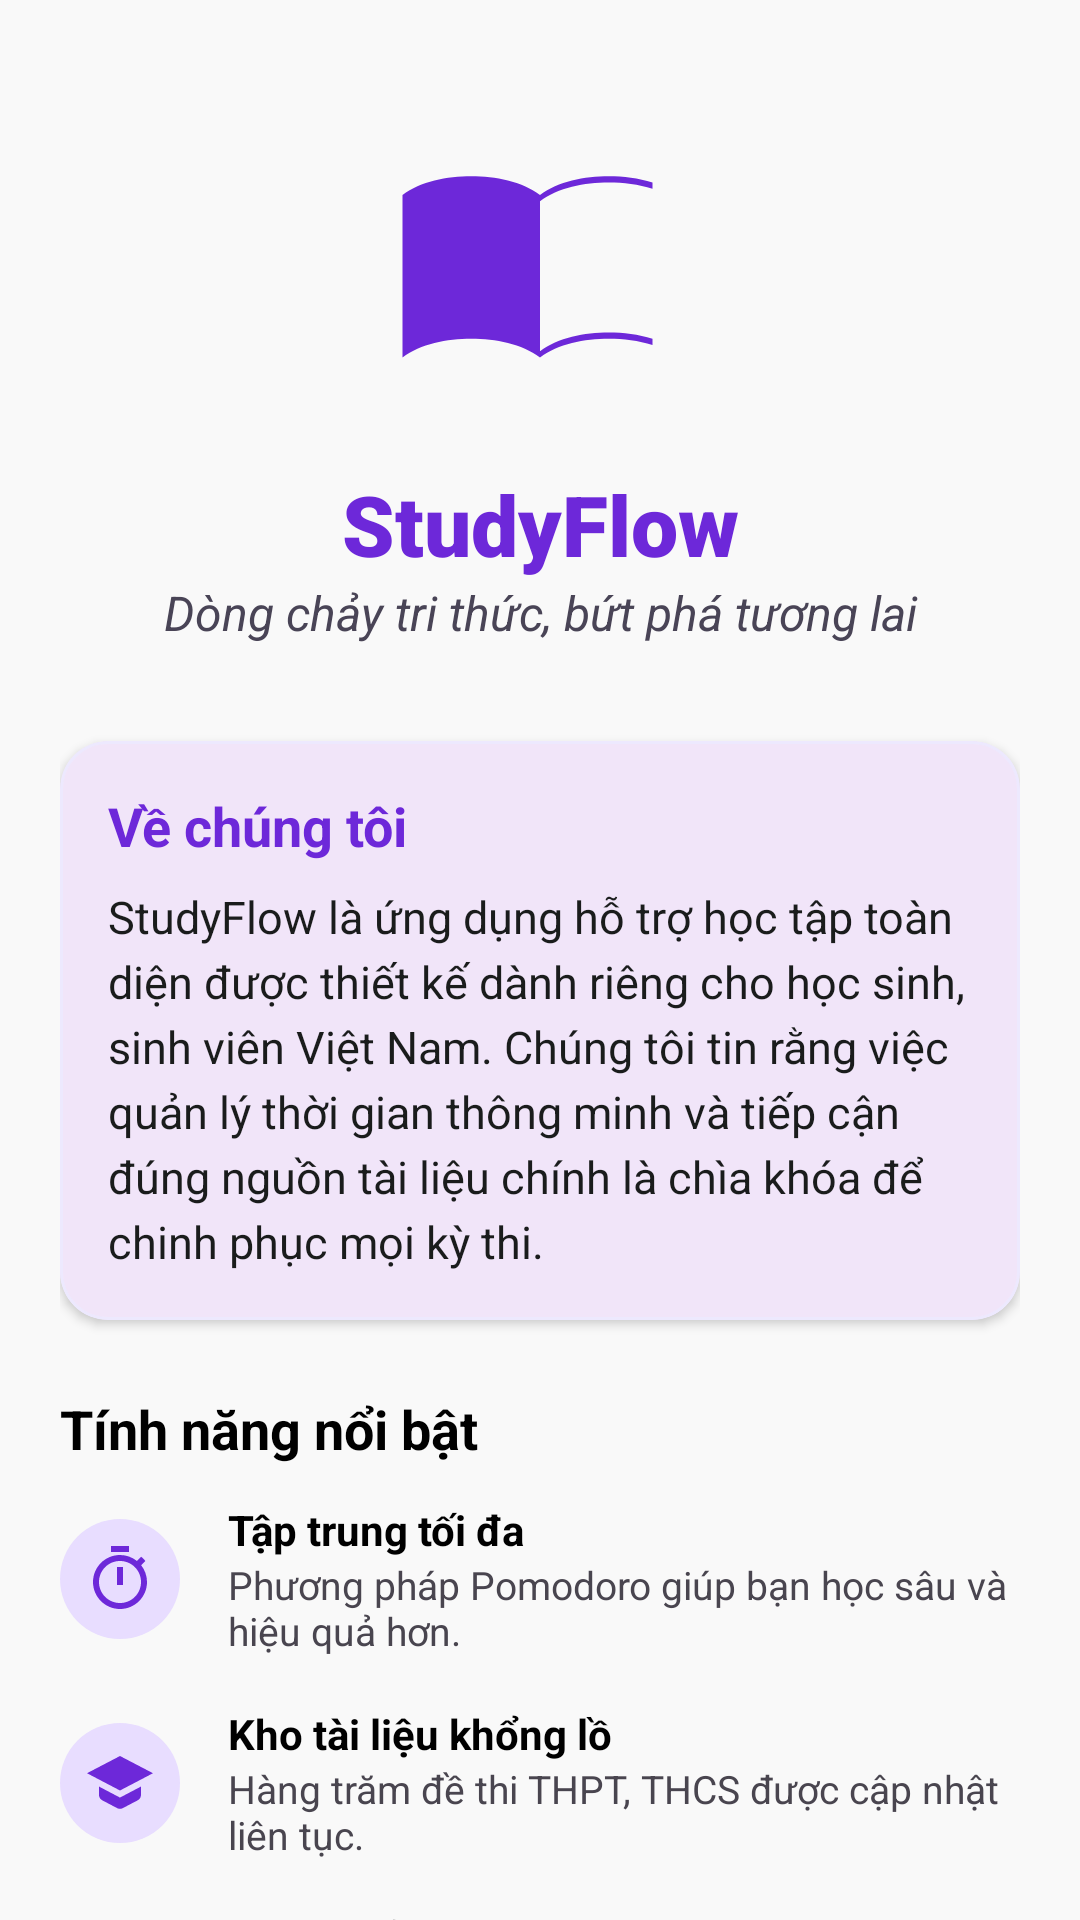

The Android layout XML behind this screen, and the referenced resources:
<!-- AndroidManifest.xml: application theme Theme.StudyFlow.NoActionBar -->
<!-- res/layout/fragment_about.xml -->
<?xml version="1.0" encoding="utf-8"?>
<androidx.core.widget.NestedScrollView xmlns:android="http://schemas.android.com/apk/res/android"
    xmlns:app="http://schemas.android.com/apk/res-auto"
    android:layout_width="match_parent"
    android:layout_height="match_parent"
    android:background="@color/background">

    <LinearLayout
        android:layout_width="match_parent"
        android:layout_height="wrap_content"
        android:orientation="vertical"
        android:padding="20dp">

        <ImageView
            android:layout_width="100dp"
            android:layout_height="100dp"
            android:layout_gravity="center"
            android:layout_marginTop="20dp"
            android:src="@drawable/ic_menu_book"
            app:tint="@color/violet_700" />

        <TextView
            android:layout_width="match_parent"
            android:layout_height="wrap_content"
            android:layout_marginTop="16dp"
            android:fontFamily="sans-serif-black"
            android:gravity="center"
            android:text="StudyFlow"
            android:textColor="@color/violet_700"
            android:textSize="28sp" />

        <TextView
            android:layout_width="match_parent"
            android:layout_height="wrap_content"
            android:gravity="center"
            android:text="Dòng chảy tri thức, bứt phá tương lai"
            android:textColor="@color/on_surface_variant"
            android:textSize="16sp"
            android:textStyle="italic" />

        <com.google.android.material.card.MaterialCardView
            android:layout_width="match_parent"
            android:layout_height="wrap_content"
            android:layout_marginTop="32dp"
            app:cardCornerRadius="16dp"
            app:cardElevation="2dp"
            app:strokeColor="@color/violet_100"
            app:strokeWidth="1dp">

            <LinearLayout
                android:layout_width="match_parent"
                android:layout_height="wrap_content"
                android:orientation="vertical"
                android:padding="16dp">

                <TextView
                    android:layout_width="wrap_content"
                    android:layout_height="wrap_content"
                    android:text="Về chúng tôi"
                    android:textColor="@color/violet_700"
                    android:textSize="18sp"
                    android:textStyle="bold" />

                <TextView
                    android:layout_width="match_parent"
                    android:layout_height="wrap_content"
                    android:layout_marginTop="8dp"
                    android:lineSpacingExtra="4dp"
                    android:text="StudyFlow là ứng dụng hỗ trợ học tập toàn diện được thiết kế dành riêng cho học sinh, sinh viên Việt Nam. Chúng tôi tin rằng việc quản lý thời gian thông minh và tiếp cận đúng nguồn tài liệu chính là chìa khóa để chinh phục mọi kỳ thi."
                    android:textColor="@color/on_surface"
                    android:textSize="15sp" />
            </LinearLayout>
        </com.google.android.material.card.MaterialCardView>

        <TextView
            android:layout_width="wrap_content"
            android:layout_height="wrap_content"
            android:layout_marginTop="24dp"
            android:layout_marginBottom="12dp"
            android:text="Tính năng nổi bật"
            android:textColor="@color/black"
            android:textSize="18sp"
            android:textStyle="bold" />

        <LinearLayout
            android:layout_width="match_parent"
            android:layout_height="wrap_content"
            android:orientation="vertical">

            
            <LinearLayout
                android:layout_width="match_parent"
                android:layout_height="wrap_content"
                android:layout_marginBottom="16dp"
                android:gravity="center_vertical"
                android:orientation="horizontal">

                <ImageView
                    android:layout_width="40dp"
                    android:layout_height="40dp"
                    android:background="@drawable/bg_primary_fixed_round"
                    android:padding="8dp"
                    android:src="@drawable/ic_timer"
                    app:tint="@color/violet_700" />

                <LinearLayout
                    android:layout_width="0dp"
                    android:layout_height="wrap_content"
                    android:layout_marginStart="16dp"
                    android:layout_weight="1"
                    android:orientation="vertical">

                    <TextView
                        android:layout_width="wrap_content"
                        android:layout_height="wrap_content"
                        android:text="Tập trung tối đa"
                        android:textColor="@color/black"
                        android:textStyle="bold" />

                    <TextView
                        android:layout_width="wrap_content"
                        android:layout_height="wrap_content"
                        android:text="Phương pháp Pomodoro giúp bạn học sâu và hiệu quả hơn."
                        android:textSize="13sp" />
                </LinearLayout>
            </LinearLayout>

            
            <LinearLayout
                android:layout_width="match_parent"
                android:layout_height="wrap_content"
                android:layout_marginBottom="16dp"
                android:gravity="center_vertical"
                android:orientation="horizontal">

                <ImageView
                    android:layout_width="40dp"
                    android:layout_height="40dp"
                    android:background="@drawable/bg_secondary_fixed_round"
                    android:padding="8dp"
                    android:src="@drawable/ic_school"
                    app:tint="@color/violet_700" />

                <LinearLayout
                    android:layout_width="0dp"
                    android:layout_height="wrap_content"
                    android:layout_marginStart="16dp"
                    android:layout_weight="1"
                    android:orientation="vertical">

                    <TextView
                        android:layout_width="wrap_content"
                        android:layout_height="wrap_content"
                        android:text="Kho tài liệu khổng lồ"
                        android:textColor="@color/black"
                        android:textStyle="bold" />

                    <TextView
                        android:layout_width="wrap_content"
                        android:layout_height="wrap_content"
                        android:text="Hàng trăm đề thi THPT, THCS được cập nhật liên tục."
                        android:textSize="13sp" />
                </LinearLayout>
            </LinearLayout>

            
            <LinearLayout
                android:layout_width="match_parent"
                android:layout_height="wrap_content"
                android:layout_marginBottom="16dp"
                android:gravity="center_vertical"
                android:orientation="horizontal">

                <ImageView
                    android:layout_width="40dp"
                    android:layout_height="40dp"
                    android:background="@drawable/bg_primary_fixed_round"
                    android:padding="8dp"
                    android:src="@drawable/ic_event"
                    app:tint="@color/violet_700" />

                <LinearLayout
                    android:layout_width="0dp"
                    android:layout_height="wrap_content"
                    android:layout_marginStart="16dp"
                    android:layout_weight="1"
                    android:orientation="vertical">

                    <TextView
                        android:layout_width="wrap_content"
                        android:layout_height="wrap_content"
                        android:text="Nhắc nhở thông minh"
                        android:textColor="@color/black"
                        android:textStyle="bold" />

                    <TextView
                        android:layout_width="wrap_content"
                        android:layout_height="wrap_content"
                        android:text="Luôn đồng hành và truyền động lực cho bạn mỗi ngày."
                        android:textSize="13sp" />
                </LinearLayout>
            </LinearLayout>
        </LinearLayout>

        <com.google.android.material.card.MaterialCardView
            android:layout_width="match_parent"
            android:layout_height="wrap_content"
            android:layout_marginTop="24dp"
            android:layout_marginBottom="40dp"
            app:cardCornerRadius="16dp"
            app:cardElevation="0dp"
            app:strokeColor="@color/violet_700"
            app:strokeWidth="2dp">

            <LinearLayout
                android:layout_width="match_parent"
                android:layout_height="wrap_content"
                android:gravity="center"
                android:orientation="vertical"
                android:padding="24dp">

                <TextView
                    android:layout_width="wrap_content"
                    android:layout_height="wrap_content"
                    android:text="Sẵn sàng chinh phục đỉnh cao?"
                    android:textColor="@color/violet_700"
                    android:textSize="16sp"
                    android:textStyle="bold" />

                <TextView
                    android:layout_width="wrap_content"
                    android:layout_height="wrap_content"
                    android:layout_marginTop="8dp"
                    android:gravity="center"
                    android:text="Hãy để StudyFlow đồng hành cùng bạn trên con đường tri thức."
                    android:textSize="14sp" />

                <com.google.android.material.button.MaterialButton
                    android:id="@+id/btn_back_home"
                    style="@style/Widget.MaterialComponents.Button"
                    android:layout_width="wrap_content"
                    android:layout_height="wrap_content"
                    android:layout_marginTop="16dp"
                    android:text="Bắt đầu ngay"
                    app:cornerRadius="24dp" />
            </LinearLayout>
        </com.google.android.material.card.MaterialCardView>

        <TextView
            android:layout_width="match_parent"
            android:layout_height="wrap_content"
            android:layout_marginBottom="20dp"
            android:gravity="center"
            android:text="Phiên bản 1.0.0 © 2025 StudyFlow Team"
            android:textColor="@color/outline"
            android:textSize="12sp" />

    </LinearLayout>
</androidx.core.widget.NestedScrollView>
<!-- resources referenced by this layout -->
<resources>
  <color name="background">#f9f9f9</color>
  <color name="black">#FF000000</color>
  <color name="on_surface">#1a1c1c</color>
  <color name="on_surface_variant">#494456</color>
  <color name="outline">#7a7488</color>
  <color name="violet_100">#ede9fe</color>
  <color name="violet_700">#6d28d9</color>
  <!-- drawable bg_primary_fixed_round (drawable) -->
  <?xml version="1.0" encoding="utf-8"?>
  <shape xmlns:android="http://schemas.android.com/apk/res/android">
      <solid android:color="@color/primary_fixed" />
      <corners android:radius="100dp" />
  </shape>
  <!-- drawable bg_secondary_fixed_round (drawable) -->
  <?xml version="1.0" encoding="utf-8"?>
  <shape xmlns:android="http://schemas.android.com/apk/res/android">
      <solid android:color="@color/secondary_fixed" />
      <corners android:radius="100dp" />
  </shape>
  <!-- drawable ic_event (drawable) -->
  <vector xmlns:android="http://schemas.android.com/apk/res/android" android:height="24dp" android:viewportHeight="24" android:viewportWidth="24" android:width="24dp"><path android:fillColor="#000000" android:pathData="M19,4h-1L18,2h-2v2L8,2L8,2h2L8,4L7,4c-1.1,0 -2,0.9 -2,2v14c0,1.1 0.9,2 2,2h10c1.1,0 2,-0.9 2,-2L19,6c0,-1.1 -0.9,-2 -2,-2zM17,20L7,20L7,10h10v10z"/></vector>
  <!-- drawable ic_menu_book (drawable) -->
  <vector xmlns:android="http://schemas.android.com/apk/res/android" android:height="24dp" android:viewportHeight="24" android:viewportWidth="24" android:width="24dp"><path android:fillColor="#000000" android:pathData="M21,5c-1.11,-0.35 -2.33,-0.5 -3.5,-0.5 -1.95,0 -4.05,0.4 -5.5,1.5 -1.45,-1.1 -3.55,-1.5 -5.5,-1.5 -1.95,0 -4.05,0.4 -5.5,1.5V19c1.45,-1.1 3.55,-1.5 5.5,-1.5 1.95,0 4.05,0.4 5.5,1.5 1.45,-1.1 3.55,-1.5 5.5,-1.5 1.17,0 2.39,0.15 3.5,0.5V5zM21,17.5c-1.11,-0.35 -2.33,-0.5 -3.5,-0.5 -1.95,0 -4.05,0.4 -5.5,1.5V6.5c1.45,-1.1 3.55,-1.5 5.5,-1.5 1.17,0 2.39,0.15 3.5,0.5V17.5z"/></vector>
  <!-- drawable ic_school (drawable) -->
  <vector xmlns:android="http://schemas.android.com/apk/res/android" android:height="24dp" android:viewportHeight="24" android:viewportWidth="24" android:width="24dp"><path android:fillColor="#000000" android:pathData="M5,13.18v2.81c0,0.73 0.4,1.41 1.05,1.76l5,2.63c0.6,0.32 1.29,0.32 1.89,0l5,-2.63c0.65,-0.35 1.05,-1.03 1.05,-1.76v-2.81l-7,3.68L5,13.18zM12,3L1,8.74L12,14.5l11,-5.76L12,3z"/></vector>
  <!-- drawable ic_timer (drawable) -->
  <vector xmlns:android="http://schemas.android.com/apk/res/android" android:height="24dp" android:viewportHeight="24" android:viewportWidth="24" android:width="24dp"><path android:fillColor="#000000" android:pathData="M15,1L9,1v2h6L15,1zM11,14h2L13,8h-2v6zM19.03,7.39l1.42,-1.42c-0.43,-0.51 -0.9,-0.99 -1.41,-1.41l-1.42,1.42C16.07,4.74 14.12,4 12,4c-4.97,0 -9,4.03 -9,9s4.03,9 9,9 9,-4.03 9,-9c0,-2.12 -0.74,-4.07 -1.97,-5.61zM12,20c-3.87,0 -7,-3.13 -7,-7s3.13,-7 7,-7 7,3.13 7,7 -3.13,7 -7,7z"/></vector>
  <style name="Theme.StudyFlow.NoActionBar" parent="Theme.Material3.DayNight.NoActionBar">
          <item name="colorPrimary">@color/primary</item>
          <item name="android:windowBackground">@color/background</item>
          <item name="android:statusBarColor">@android:color/transparent</item>
          <item name="android:windowLightStatusBar" tools:targetApi="m">true</item>
      </style>
  <color name="primary_fixed">#e8ddff</color>
  <color name="secondary_fixed">#e8ddff</color>
  <color name="primary">#4800b2</color>
</resources>
